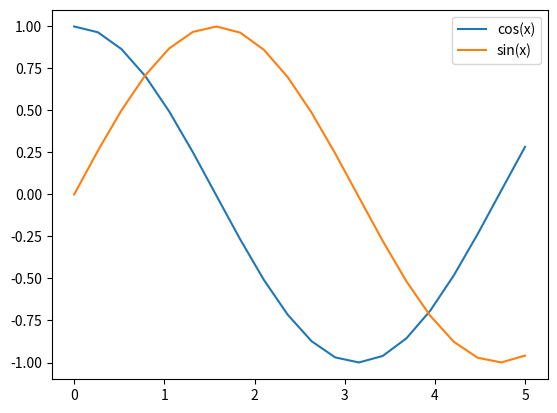

The matplotlib source for this figure:
import matplotlib.pyplot as plt
import numpy as np

x = np.linspace(0, 5, 20)
y1 = np.cos(x)
y2 = np.sin(x)

plt.plot(x, y1, label="cos(x)")
plt.plot(x, y2, label="sin(x)")
plt.legend()
plt.yscale("linear")
plt.show()  # Show the plot